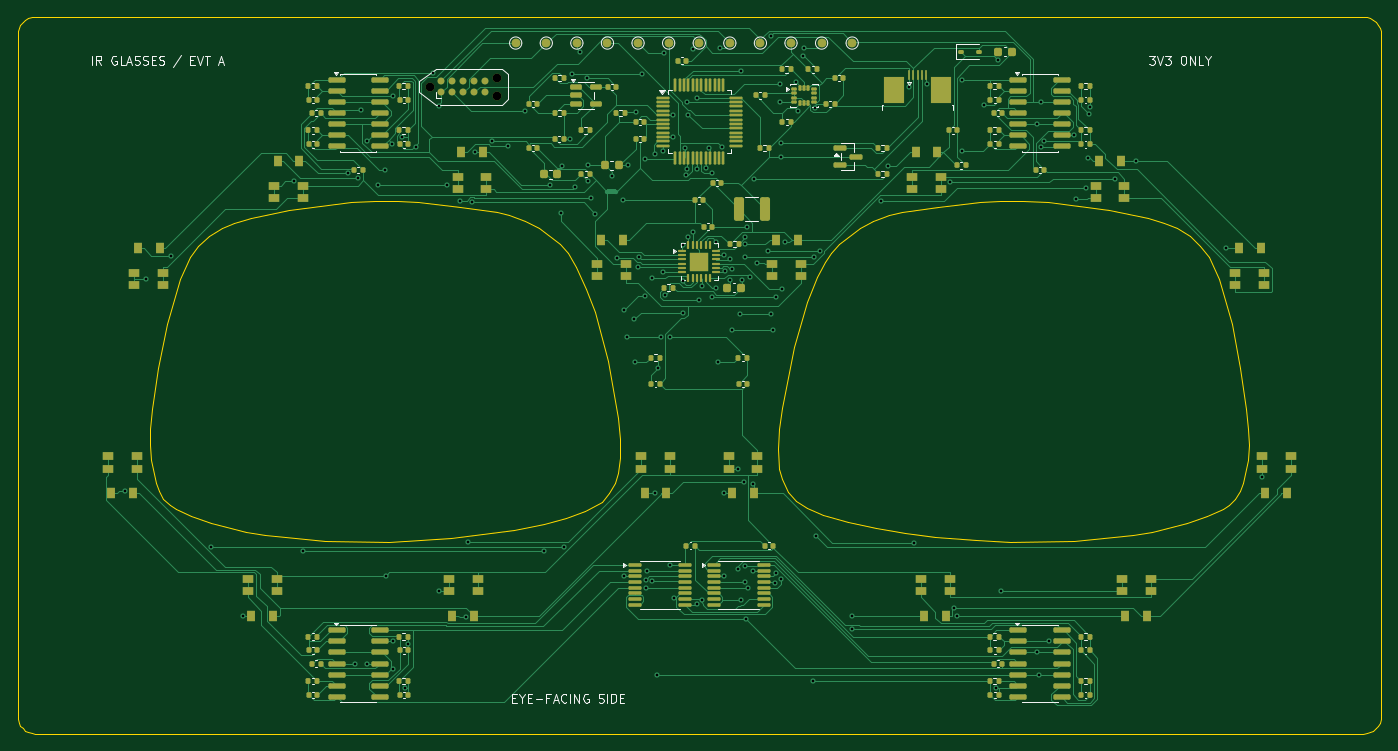
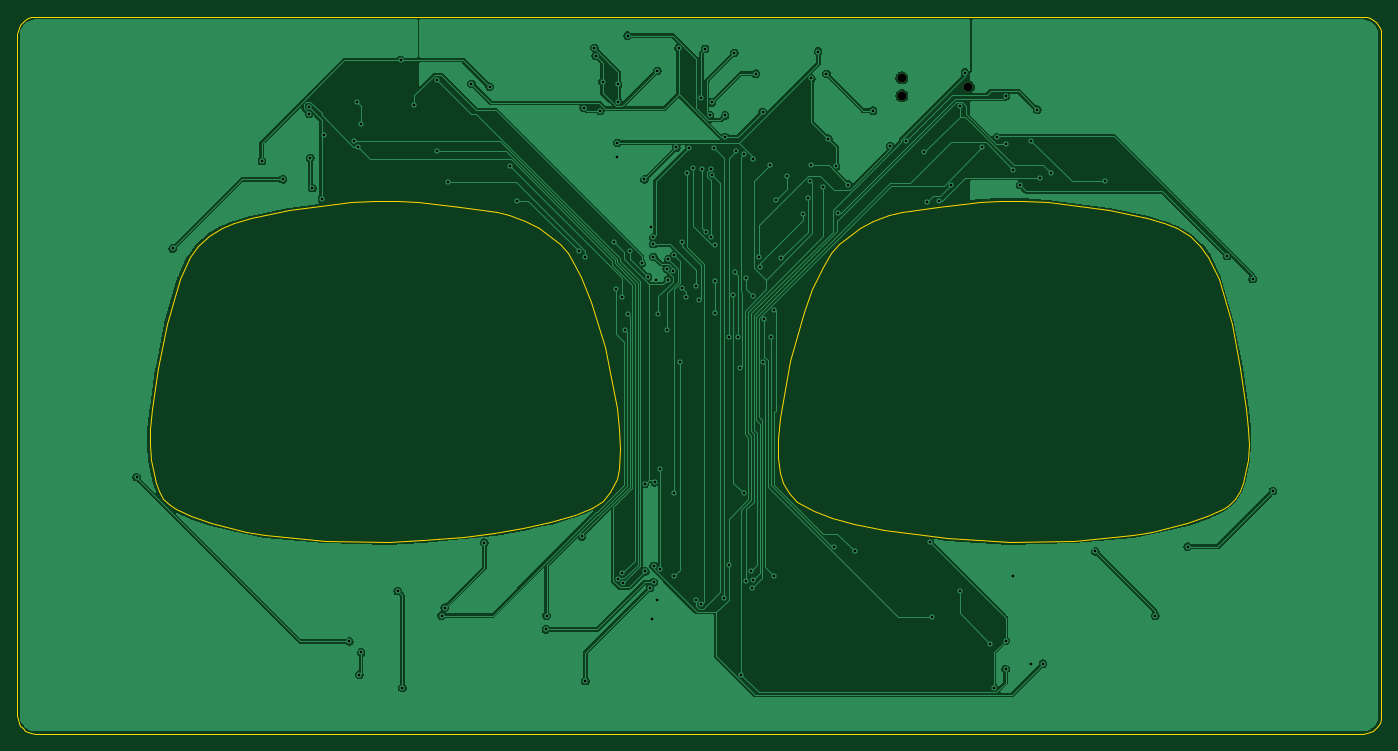
Circuit board: 10 layer files. Board 156.0 x 82.0 mm.
- bottom_copper: ir_glasses-B_Cu.gbl (140860 bytes)
- bottom_mask: ir_glasses-B_Mask.gbs (573 bytes)
- paste: ir_glasses-B_Paste.gbp (455 bytes)
- bottom_silk: ir_glasses-B_Silkscreen.gbo (456 bytes)
- outline: ir_glasses-Edge_Cuts.gm1 (7533 bytes)
- top_copper: ir_glasses-F_Cu.gtl (100373 bytes)
- top_mask: ir_glasses-F_Mask.gts (17582 bytes)
- paste: ir_glasses-F_Paste.gtp (16738 bytes)
- top_silk: ir_glasses-F_Silkscreen.gto (29989 bytes)
- drill: ir_glasses.drl (3625 bytes)

=== bottom_copper: ir_glasses-B_Cu.gbl (140860 bytes, source omitted) ===
=== bottom_mask: ir_glasses-B_Mask.gbs ===
%TF.GenerationSoftware,KiCad,Pcbnew,10.0.6*%
%TF.CreationDate,2026-09-06T06:02:08+08:00*%
%TF.ProjectId,ir_glasses,69725f67-6c61-4737-9365-732e6b696361,rev?*%
%TF.SameCoordinates,Original*%
%TF.FileFunction,Soldermask,Bot*%
%TF.FilePolarity,Negative*%
%FSLAX46Y46*%
G04 Gerber Fmt 4.6, Leading zero omitted, Abs format (unit mm)*
G04 Created by KiCad (PCBNEW 10.0.6) date 2026-09-06 06:02:08*
%MOMM*%
%LPD*%
G01*
G04 APERTURE LIST*
%ADD10C,0.990600*%
G04 APERTURE END LIST*
D10*
%TO.C,J2*%
X79190000Y-51000000D03*
X86810000Y-49984000D03*
X86810000Y-52016000D03*
%TD*%
M02*

=== paste: ir_glasses-B_Paste.gbp ===
%TF.GenerationSoftware,KiCad,Pcbnew,10.0.6*%
%TF.CreationDate,2026-09-06T06:02:08+08:00*%
%TF.ProjectId,ir_glasses,69725f67-6c61-4737-9365-732e6b696361,rev?*%
%TF.SameCoordinates,Original*%
%TF.FileFunction,Paste,Bot*%
%TF.FilePolarity,Positive*%
%FSLAX46Y46*%
G04 Gerber Fmt 4.6, Leading zero omitted, Abs format (unit mm)*
G04 Created by KiCad (PCBNEW 10.0.6) date 2026-09-06 06:02:08*
%MOMM*%
%LPD*%
G01*
G04 APERTURE LIST*
G04 APERTURE END LIST*
M02*

=== bottom_silk: ir_glasses-B_Silkscreen.gbo ===
%TF.GenerationSoftware,KiCad,Pcbnew,10.0.6*%
%TF.CreationDate,2026-09-06T06:02:08+08:00*%
%TF.ProjectId,ir_glasses,69725f67-6c61-4737-9365-732e6b696361,rev?*%
%TF.SameCoordinates,Original*%
%TF.FileFunction,Legend,Bot*%
%TF.FilePolarity,Positive*%
%FSLAX46Y46*%
G04 Gerber Fmt 4.6, Leading zero omitted, Abs format (unit mm)*
G04 Created by KiCad (PCBNEW 10.0.6) date 2026-09-06 06:02:08*
%MOMM*%
%LPD*%
G01*
G04 APERTURE LIST*
G04 APERTURE END LIST*
M02*

=== outline: ir_glasses-Edge_Cuts.gm1 (7533 bytes, source omitted) ===
=== top_copper: ir_glasses-F_Cu.gtl (100373 bytes, source omitted) ===
=== top_mask: ir_glasses-F_Mask.gts (17582 bytes, source omitted) ===
=== paste: ir_glasses-F_Paste.gtp (16738 bytes, source omitted) ===
=== top_silk: ir_glasses-F_Silkscreen.gto (29989 bytes, source omitted) ===
=== drill: ir_glasses.drl ===
M48
; DRILL file KiCad 10.0.6 date 2026-09-06T06:00:06
; FORMAT={-:-/ absolute / metric / decimal}
; #@! TF.CreationDate,2026-09-06T06:00:06+08:00
; #@! TF.GenerationSoftware,Kicad,Pcbnew,10.0.6
; #@! TF.FileFunction,MixedPlating,1,2
FMAT,2
METRIC
; #@! TA.AperFunction,Plated,PTH,ViaDrill
T1C0.300
; #@! TA.AperFunction,NonPlated,NPTH,ComponentDrill
T2C0.991
%
G90
G05
T1
X44.344Y-97.26
X46.658Y-73.0
X49.599Y-70.377
X54.093Y-103.617
X57.825Y-111.5
X63.592Y-61.82
X64.682Y-104.158
X69.764Y-60.898
X70.662Y-117.0
X71.013Y-61.425
X71.319Y-53.643
X72.0Y-57.168
X72.043Y-117.0
X73.271Y-62.255
X74.06Y-60.51
X74.144Y-106.937
X74.903Y-57.537
X74.906Y-52.095
X74.933Y-117.619
X74.935Y-114.377
X75.974Y-56.805
X76.279Y-119.754
X76.71Y-114.705
X77.582Y-57.895
X79.587Y-49.376
X80.195Y-53.225
X80.204Y-108.7
X81.197Y-62.255
X82.613Y-64.032
X83.345Y-111.654
X83.596Y-103.077
X83.982Y-64.184
X84.29Y-58.5
X86.329Y-57.259
X88.139Y-57.786
X90.098Y-53.738
X92.216Y-104.158
X92.941Y-62.188
X94.13Y-65.474
X94.328Y-60.1
X94.53Y-103.617
X95.219Y-56.951
X95.435Y-49.509
X95.786Y-62.48
X96.388Y-46.972
X97.172Y-50.036
X97.229Y-59.996
X97.283Y-61.763
X97.578Y-63.73
X98.117Y-65.522
X100.0Y-61.2
X100.586Y-70.573
X101.263Y-64.0
X101.432Y-76.492
X101.437Y-107.025
X101.779Y-79.679
X101.855Y-60.0
X102.551Y-77.618
X102.643Y-82.53
X102.716Y-53.863
X103.029Y-71.602
X103.11Y-70.469
X103.507Y-49.509
X103.814Y-74.939
X103.833Y-59.239
X103.872Y-107.442
X103.954Y-108.325
X104.037Y-106.375
X104.617Y-72.938
X104.631Y-107.605
X104.884Y-58.712
X104.902Y-97.5
X105.183Y-118.27
X105.279Y-83.197
X105.581Y-79.679
X105.815Y-58.371
X105.908Y-72.25
X105.965Y-47.121
X106.096Y-74.824
X106.634Y-105.725
X106.635Y-79.595
X107.027Y-54.275
X107.029Y-56.75
X107.162Y-109.448
X108.159Y-73.193
X108.159Y-76.843
X108.167Y-69.137
X108.342Y-57.968
X108.528Y-61.121
X108.578Y-52.794
X108.637Y-60.355
X108.679Y-68.159
X108.768Y-54.246
X109.25Y-67.648
X109.323Y-46.677
X109.693Y-60.362
X109.741Y-110.2
X109.77Y-52.25
X109.98Y-75.413
X110.336Y-73.849
X110.361Y-109.729
X110.752Y-60.353
X111.144Y-57.963
X111.415Y-60.911
X111.492Y-75.075
X111.948Y-68.731
X111.968Y-74.03
X112.135Y-82.531
X112.352Y-46.562
X112.623Y-57.943
X112.834Y-70.248
X112.838Y-97.5
X112.841Y-107.025
X112.967Y-72.083
X113.556Y-70.748
X113.573Y-73.069
X113.705Y-78.786
X113.72Y-71.835
X114.424Y-94.7
X114.424Y-106.136
X114.672Y-77.015
X114.784Y-109.767
X114.8Y-49.155
X114.902Y-73.061
X115.071Y-96.257
X115.186Y-105.83
X115.192Y-107.675
X115.233Y-70.44
X115.253Y-68.247
X115.263Y-69.004
X115.368Y-111.912
X115.477Y-67.0
X115.614Y-108.334
X115.843Y-72.757
X116.161Y-106.452
X116.203Y-96.398
X116.264Y-61.584
X116.556Y-71.206
X117.909Y-69.839
X118.186Y-45.143
X118.193Y-77.015
X118.485Y-78.786
X118.658Y-107.736
X118.776Y-106.682
X118.787Y-75.075
X119.27Y-50.721
X119.27Y-52.701
X119.307Y-107.285
X119.37Y-57.409
X119.397Y-59.0
X119.502Y-74.153
X119.763Y-68.803
X121.057Y-50.423
X121.325Y-53.718
X121.831Y-47.457
X121.999Y-46.54
X123.019Y-119.0
X123.09Y-70.44
X123.2Y-53.392
X123.403Y-102.432
X123.782Y-69.839
X127.444Y-111.5
X127.53Y-113.084
X130.821Y-64.043
X131.63Y-60.039
X133.952Y-50.99
X134.597Y-103.166
X136.047Y-50.657
X138.727Y-61.943
X139.109Y-110.603
X139.46Y-111.5
X140.013Y-58.398
X140.018Y-50.191
X142.586Y-53.051
X143.965Y-119.786
X144.162Y-47.931
X144.473Y-108.7
X148.682Y-115.73
X148.686Y-55.27
X148.879Y-118.27
X149.051Y-57.864
X149.152Y-52.73
X149.468Y-57.188
X150.017Y-114.46
X152.904Y-56.54
X153.163Y-63.855
X154.257Y-62.586
X154.498Y-59.131
X154.629Y-54.079
X154.68Y-53.274
X157.617Y-61.573
X160.026Y-59.5
X170.24Y-69.5
X174.35Y-95.656
T2
X79.19Y-51.0
X86.81Y-49.984
X86.81Y-52.016
M30
